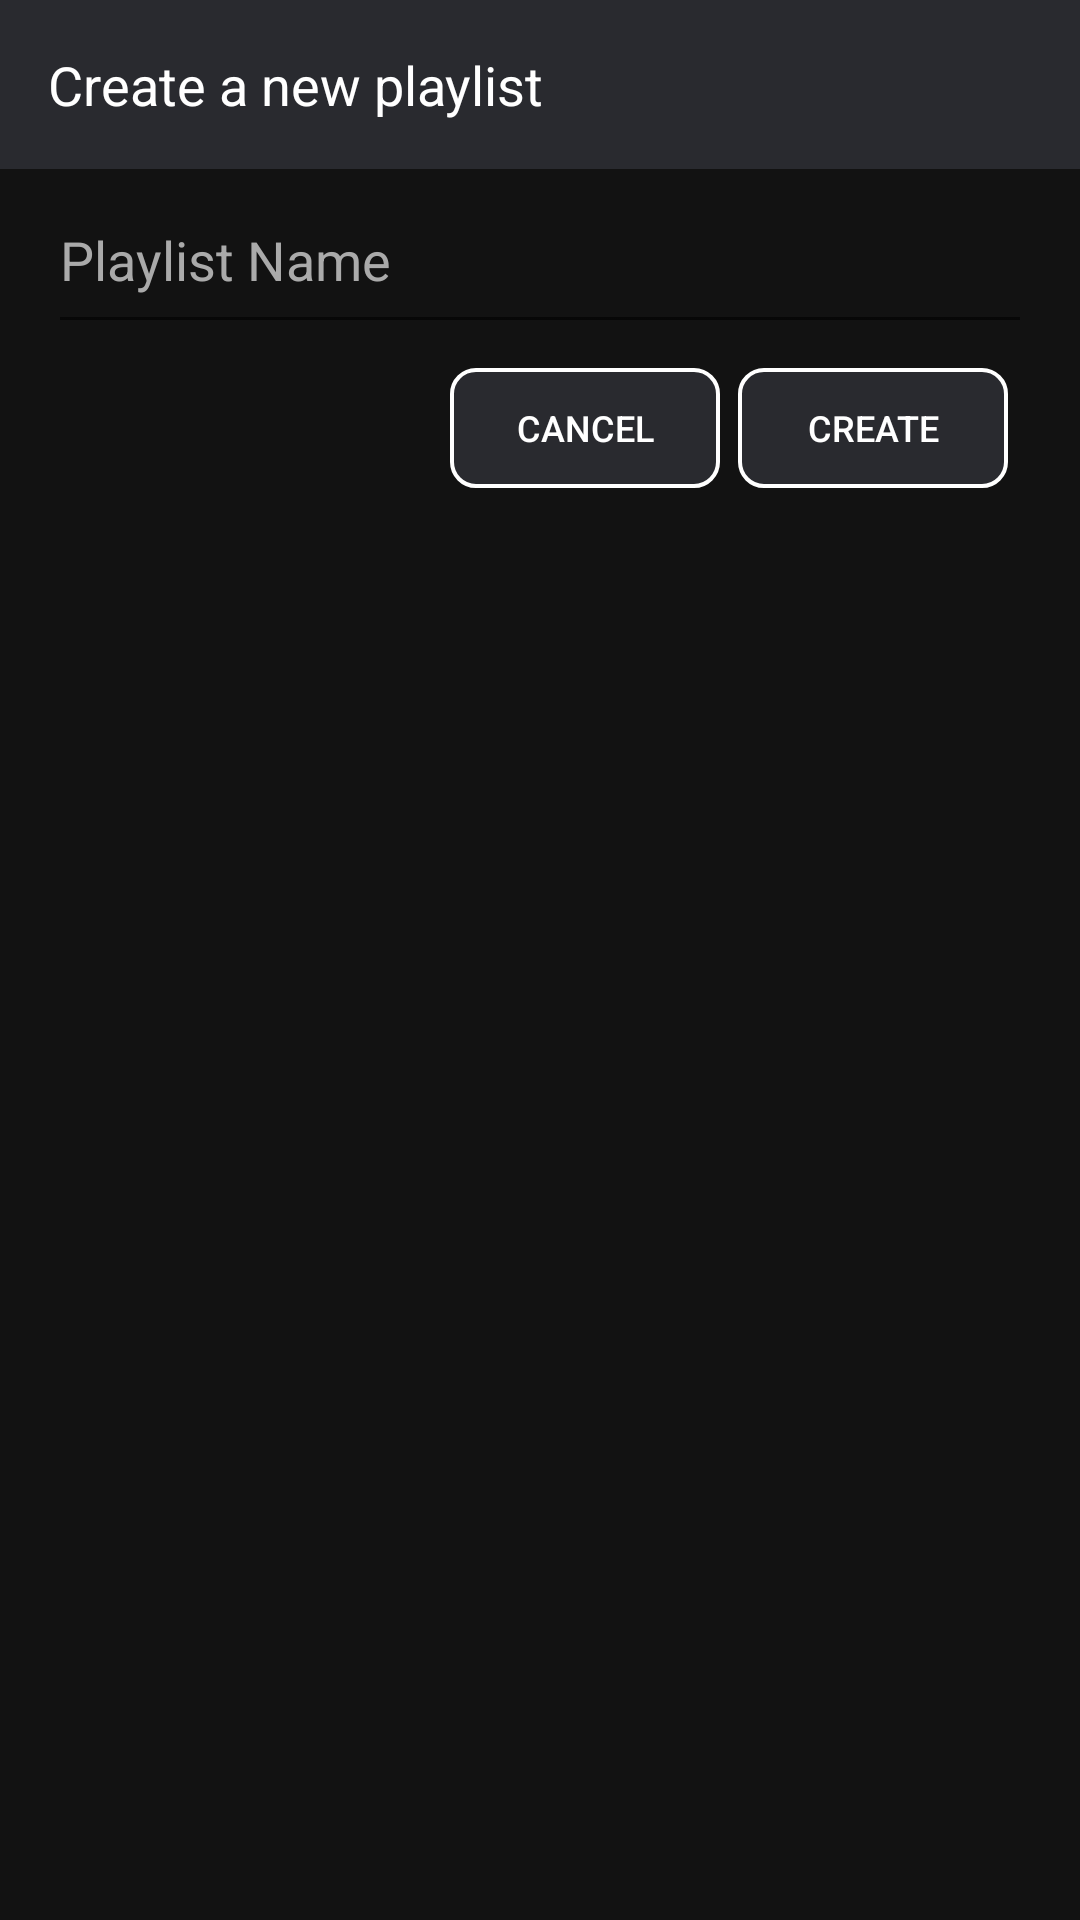

Layout XML and referenced resources for this Android screen:
<!-- AndroidManifest.xml: application theme AppTheme -->
<!-- res/layout/playlist_add_dialog.xml -->
<?xml version="1.0" encoding="utf-8"?>
<LinearLayout xmlns:android="http://schemas.android.com/apk/res/android"
    android:id="@+id/custom_dialog_layout_design_user_input"
    android:layout_width="match_parent"
    android:layout_height="match_parent"
    android:orientation="vertical"
    >

    <LinearLayout
        android:layout_width="match_parent"
        android:layout_height="wrap_content"
        android:background="@color/colorLightBrown"
        android:layout_gravity="center"
        >


        <TextView
            android:id="@+id/dialogTitle"
            android:padding="16dp"

            android:layout_width="match_parent"
            android:layout_height="wrap_content"
            android:text="@string/text_create_playList"
            android:textColor="@android:color/white"
            android:layout_gravity="center"
            android:gravity="left|center"
            android:textSize="18sp"

 />

    </LinearLayout>

    <EditText
        android:layout_width="match_parent"
        android:paddingRight="16dp"
        android:id="@+id/name_playlist_editText"

        android:paddingBottom="16dp"
        android:hint="@string/text_playlist_name"
        android:textColorHint="@android:color/darker_gray"

        android:layout_marginLeft="16dp"
        android:layout_marginRight="16dp"
        android:layout_marginTop="8dp"
        android:layout_marginBottom="8dp"
        android:layout_height="wrap_content"/>



    <RelativeLayout
        android:layout_width="match_parent"

        android:layout_height="wrap_content">

        <Button
            android:layout_width="90dp"
            android:id="@+id/create_playlist_button"
            android:text="@string/text_playlist_add"
            android:textSize="12sp"
            android:layout_marginRight="24dp"
            android:layout_marginBottom="16dp"
            android:stateListAnimator="@null"
            android:textColor="@color/colorWhite"
            android:background="@drawable/rounded_border_button"
            android:layout_alignParentRight="true"
            android:layout_height="40dp"/>



        <Button
            android:layout_width="90dp"
            android:textSize="12sp"
            android:id="@+id/cancel_playlist_button"
            android:stateListAnimator="@null"
            android:layout_marginBottom="16dp"
            android:layout_marginRight="120dp"
            android:text="@string/text_playlist_cancel"
            android:layout_toLeftOf="@id/create_playlist_button"
            android:textColor="@color/colorWhite"
            android:background="@drawable/rounded_border_button"
            android:layout_alignParentRight="true"

            android:layout_height="40dp"/>


    </RelativeLayout>
</LinearLayout>
<!-- resources referenced by this layout -->
<resources>
  <color name="colorLightBrown">#292A2F</color>
  <color name="colorWhite">#FFFFFF</color>
  <!-- drawable rounded_border_button (drawable) -->
  <shape xmlns:android="http://schemas.android.com/apk/res/android"
      android:shape="rectangle">
      <solid android:color="#292A2F" />
      <corners android:bottomRightRadius="8dp"
          android:bottomLeftRadius="8dp"
          android:topRightRadius="8dp"
          android:topLeftRadius="8dp"/>
      <stroke android:width="4px"
          android:color="@color/colorWhite" />
  </shape>
  <string name="text_create_playList">Create a new playlist</string>
  <string name="text_playlist_add">Create</string>
  <string name="text_playlist_cancel">Cancel</string>
  <string name="text_playlist_name">Playlist Name</string>
  <style name="AppTheme" parent="Theme.MaterialComponents.Light.NoActionBar">
          
          <item name="colorPrimary">@color/colorPrimary</item>
          <item name="colorPrimaryDark">@color/colorPrimaryDark</item>
          <item name="colorAccent">@color/colorAccent</item>
          <item name="android:windowBackground">@color/colorBackground</item>
          <item name="drawerArrowStyle">@style/DrawerIcon</item>
          <item name="android:textColor">@color/colorWhite</item>
          <item name="android:itemBackground">@color/colorPrimary</item>
  
      </style>
  <color name="colorPrimary">#242529</color>
  <color name="colorPrimaryDark">#000000</color>
  <color name="colorAccent">#cbd124</color>
  <color name="colorBackground">#121212</color>
  <style name="DrawerIcon" parent="Widget.AppCompat.DrawerArrowToggle">
          <item name="color">@color/ColorWhite</item>
      </style>
  <color name="ColorWhite">#ffffff</color>
</resources>
